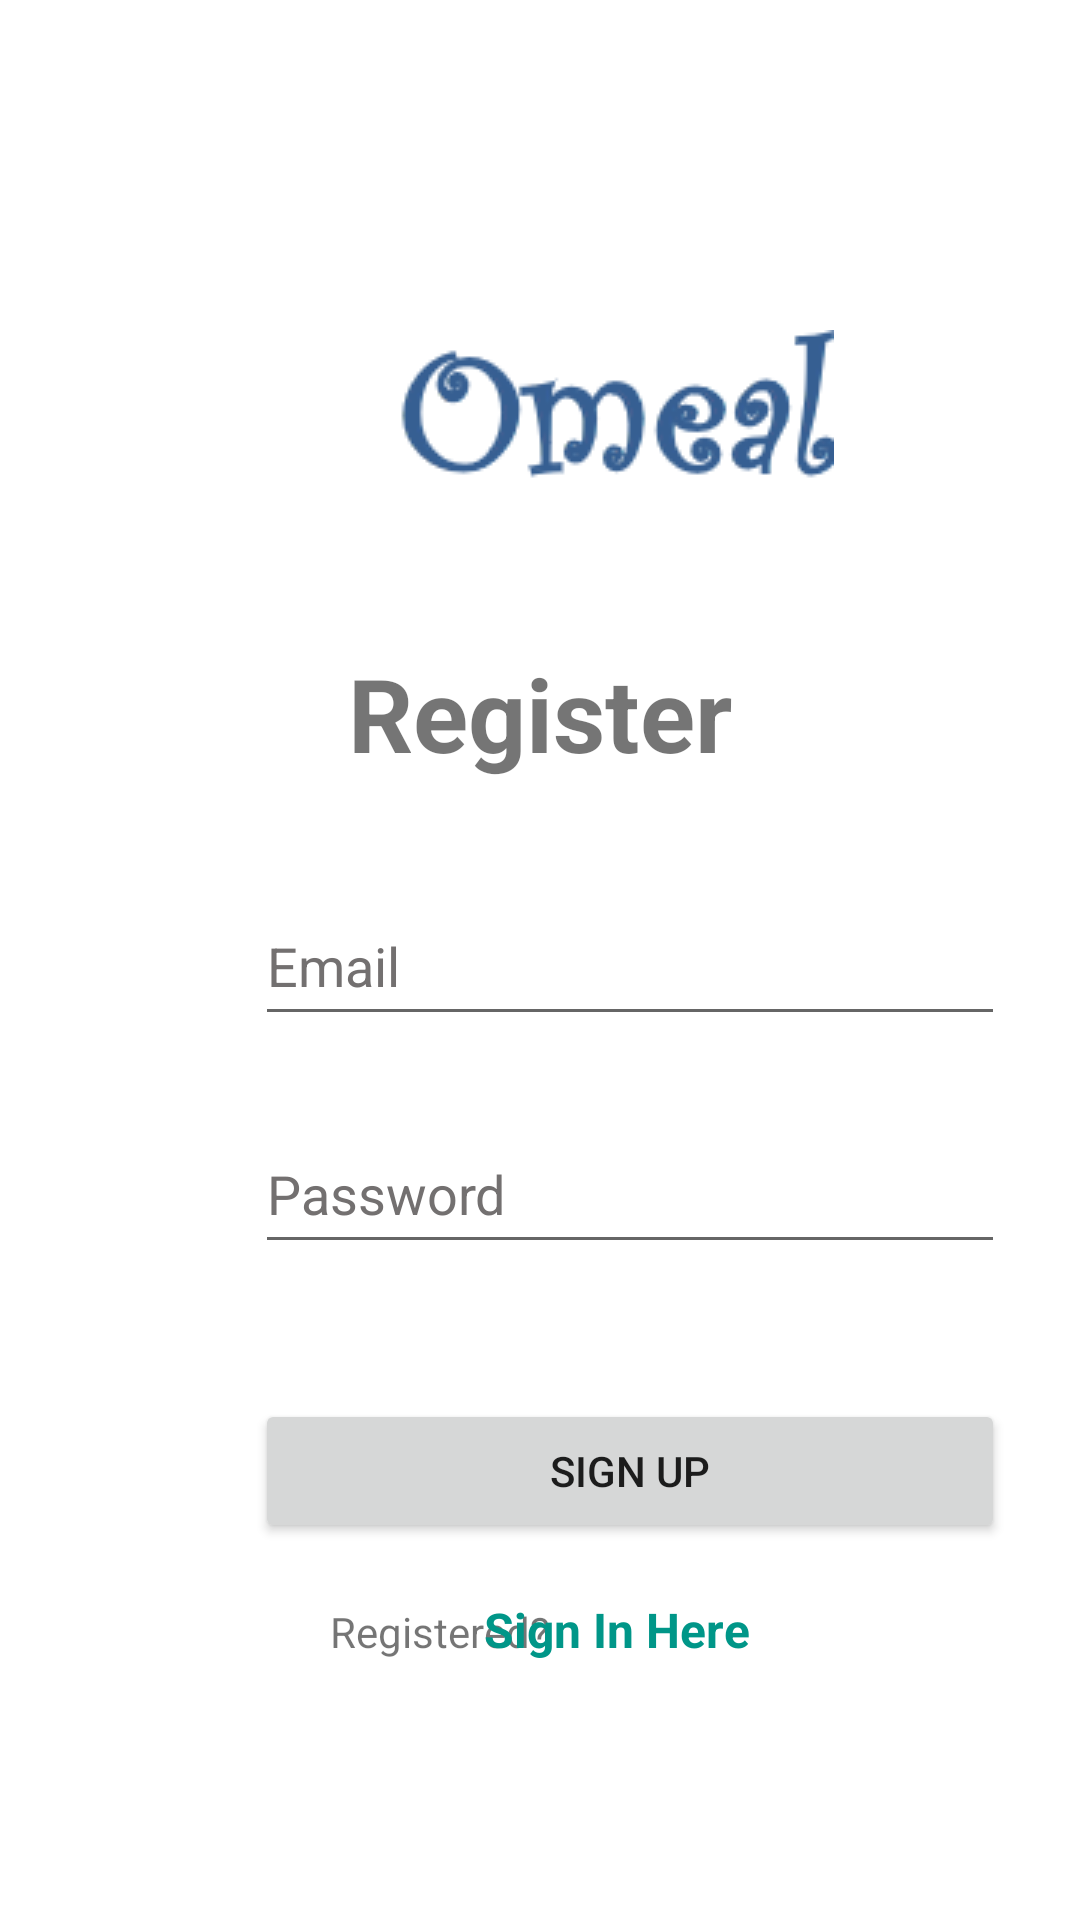

Layout XML and referenced resources for this Android screen:
<!-- AndroidManifest.xml: application theme Theme.OmealAppProject -->
<!-- res/layout/activity_register.xml -->
<?xml version="1.0" encoding="utf-8"?>
<androidx.constraintlayout.widget.ConstraintLayout xmlns:android="http://schemas.android.com/apk/res/android"
    xmlns:app="http://schemas.android.com/apk/res-auto"
    xmlns:tools="http://schemas.android.com/tools"
    android:layout_width="match_parent"
    android:layout_height="match_parent"
    tools:context=".LoginActivity">

    <ImageView
        android:id="@+id/regimageView01"
        android:layout_width="wrap_content"
        android:layout_height="wrap_content"
        android:layout_marginStart="133dp"
        android:layout_marginTop="110dp"
        android:contentDescription="@string/ImageView"
        app:layout_constraintStart_toStartOf="parent"
        app:layout_constraintTop_toTopOf="parent"
        app:srcCompat="@drawable/titlepic" />

    <TextView
        android:id="@+id/RegTextView01"
        android:layout_width="wrap_content"
        android:layout_height="wrap_content"
        android:layout_marginStart="143dp"
        android:layout_marginTop="45dp"
        android:layout_marginEnd="143dp"
        android:text="@string/RegisterTextView"
        android:textSize="34sp"
        android:textStyle="bold"
        app:layout_constraintEnd_toEndOf="parent"
        app:layout_constraintStart_toStartOf="parent"
        app:layout_constraintTop_toBottomOf="@+id/regimageView01" />

    <EditText
        android:id="@+id/editTextReg01"
        android:layout_width="250dp"
        android:layout_height="50dp"
        android:layout_marginStart="85dp"
        android:layout_marginTop="35dp"
        android:ems="10"
        android:hint="@string/email_hint"
        android:importantForAutofill="no"
        android:inputType="textEmailAddress"
        android:textColorHint="#737070"
        app:layout_constraintStart_toStartOf="parent"
        app:layout_constraintTop_toBottomOf="@+id/RegTextView01" />

    <EditText
        android:id="@+id/editTextReg02"
        android:layout_width="250dp"
        android:layout_height="50dp"
        android:layout_marginStart="85dp"
        android:layout_marginTop="26dp"
        android:ems="10"
        android:hint="@string/pass_hint"
        android:inputType="textPassword"
        android:textColorHint="#737070"
        app:layout_constraintStart_toStartOf="parent"
        app:layout_constraintTop_toBottomOf="@+id/editTextReg01"
        android:importantForAutofill="no" />

    <Button
        android:id="@+id/RegButton01"
        android:layout_width="250dp"
        android:layout_height="wrap_content"
        android:layout_marginStart="85dp"
        android:layout_marginTop="45dp"
        android:text="@string/registerButton"
        app:layout_constraintStart_toStartOf="parent"
        app:layout_constraintTop_toBottomOf="@+id/editTextReg02" />

    <TextView
        android:id="@+id/LogText01"
        android:layout_width="wrap_content"
        android:layout_height="wrap_content"
        android:layout_marginStart="110dp"
        android:layout_marginTop="20dp"
        android:text="@string/LogTextView1"
        app:layout_constraintStart_toStartOf="parent"
        app:layout_constraintTop_toBottomOf="@+id/RegButton01" />

    <TextView
        android:id="@+id/LogText02"
        android:layout_width="wrap_content"
        android:layout_height="wrap_content"
        android:layout_marginTop="18dp"
        android:layout_marginEnd="110dp"
        android:text="@string/LogTextView2"
        android:textColor="#009688"
        android:textSize="16sp"
        android:textStyle="bold"
        app:layout_constraintEnd_toEndOf="parent"
        app:layout_constraintTop_toBottomOf="@+id/RegButton01" />

</androidx.constraintlayout.widget.ConstraintLayout>
<!-- resources referenced by this layout -->
<resources>
  <!-- drawable titlepic: png bitmap (drawable, 6872 bytes) -->
  <string name="ImageView">Logo</string>
  <string name="LogTextView1">Registered?</string>
  <string name="LogTextView2">Sign In Here</string>
  <string name="RegisterTextView">Register</string>
  <string name="email_hint">Email</string>
  <string name="pass_hint">Password</string>
  <string name="registerButton">Sign Up</string>
  <style name="Theme.OmealAppProject" parent="Theme.MaterialComponents.DayNight.NoActionBar">
          
          <item name="colorPrimary">@color/purple_500</item>
          <item name="colorPrimaryVariant">@color/purple_700</item>
          <item name="colorOnPrimary">@color/white</item>
          
          <item name="colorSecondary">@color/teal_200</item>
          <item name="colorSecondaryVariant">@color/teal_700</item>
          <item name="colorOnSecondary">@color/black</item>
          
          <item name="android:statusBarColor" tools:targetApi="l">?attr/colorPrimaryVariant</item>
          
      </style>
  <!-- not gathered from this repository: default colours our renderer supplied (Android Studio template values) -->
  <color name="purple_500">#FF6200EE</color>
  <color name="purple_700">#FF3700B3</color>
  <color name="teal_200">#FF03DAC5</color>
  <color name="teal_700">#FF018786</color>
  <color name="black">#FF000000</color>
  <color name="white">#FFFFFFFF</color>
</resources>
